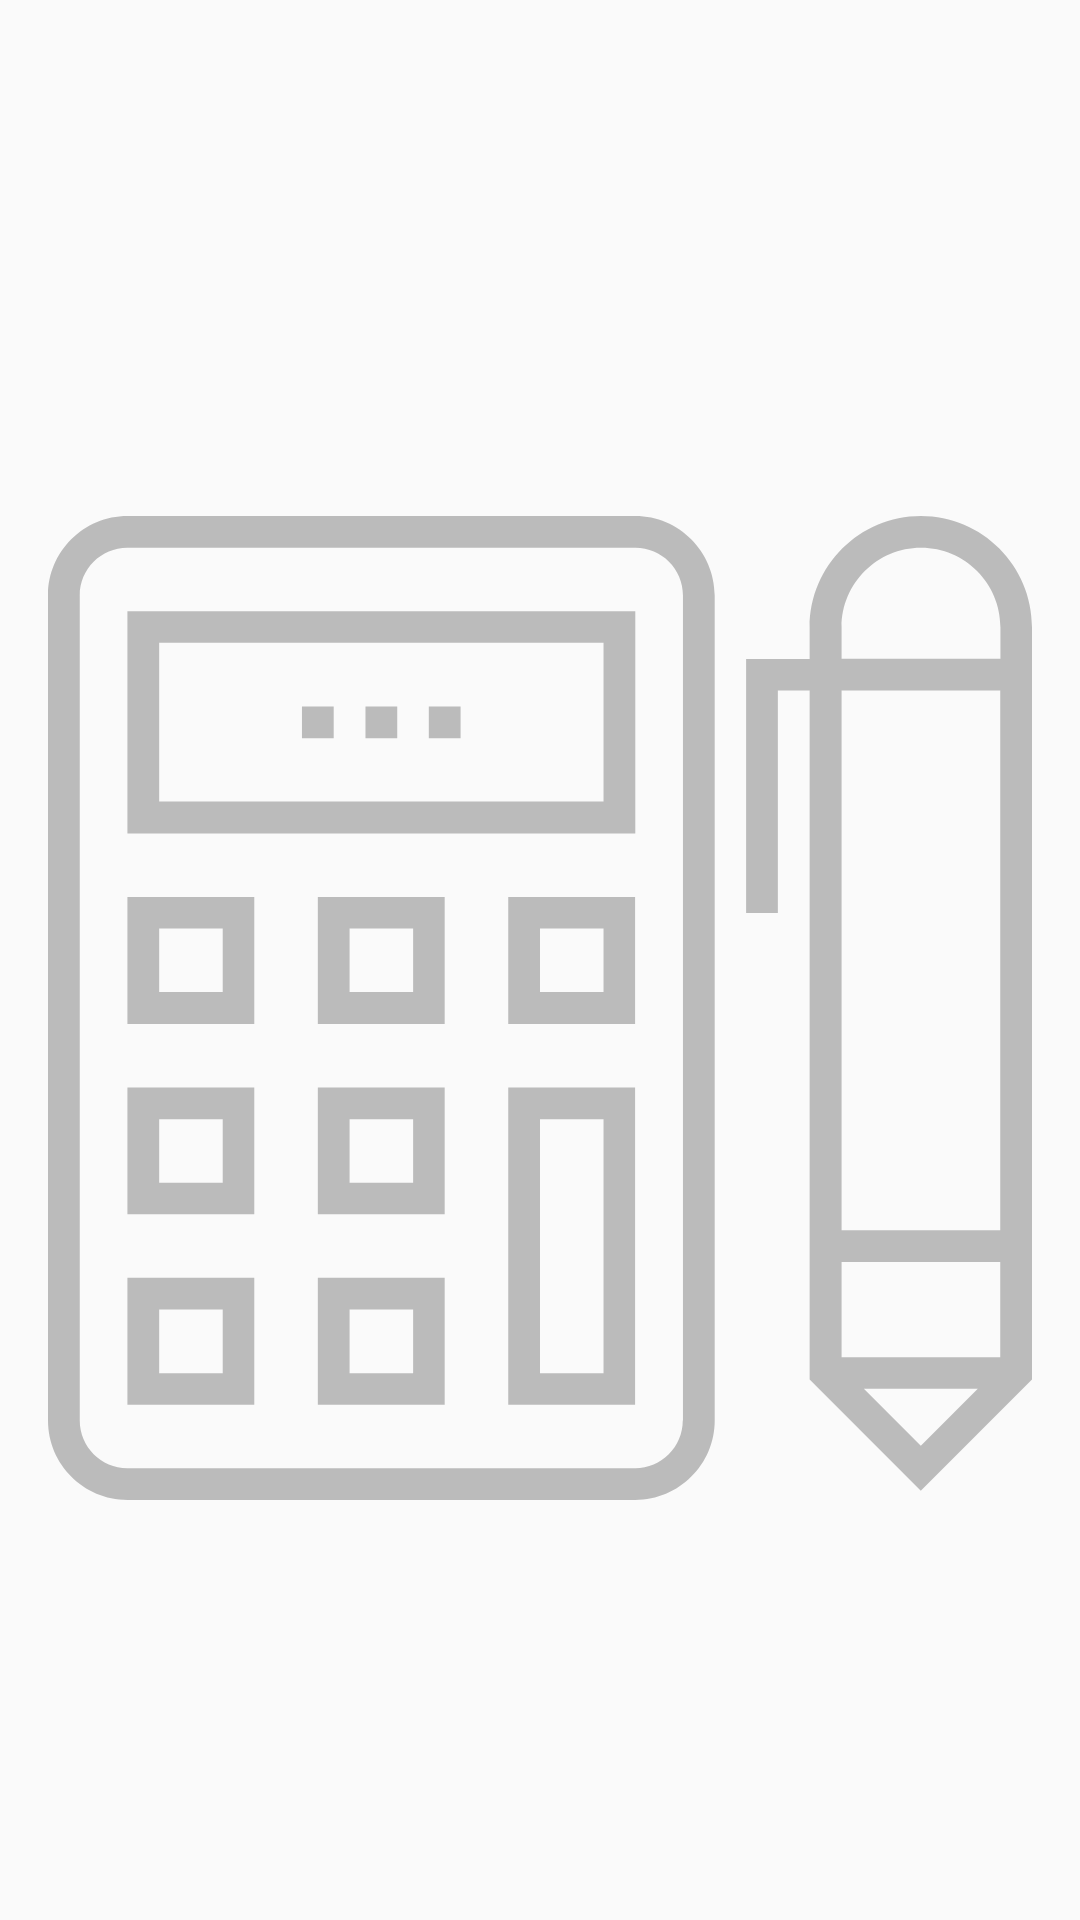

Layout XML and referenced resources for this Android screen:
<!-- AndroidManifest.xml: application theme AppTheme -->
<!-- res/layout/nav_header_main.xml -->
<?xml version="1.0" encoding="utf-8"?>
<LinearLayout xmlns:android="http://schemas.android.com/apk/res/android"
    android:layout_width="176dp"
    android:layout_height="176dp"
    android:gravity="bottom"
    android:orientation="vertical"
    android:paddingLeft="16dp"
    android:paddingTop="48dp"
    android:paddingRight="16dp"
    android:paddingBottom="16dp">

    <ImageView
        android:layout_width="match_parent"
        android:layout_height="match_parent"
        android:src="@drawable/ic_calculator"/>

</LinearLayout>
<!-- resources referenced by this layout -->
<resources>
  <!-- drawable ic_calculator: vector/xml drawable (drawable, 2346 chars, omitted) -->
  <style name="AppTheme" parent="Theme.AppCompat.Light.NoActionBar">
          <item name="colorPrimary">@color/colorPrimary</item>
          <item name="colorPrimaryDark">@color/colorPrimaryDark</item>
          <item name="colorAccent">@color/colorAccent</item>
          
          <item name="android:statusBarColor">@android:color/transparent</item>
      </style>
  <color name="colorPrimary">#616161</color>
  <color name="colorPrimaryDark">#424242</color>
  <color name="colorAccent">#8FB399</color>
</resources>
